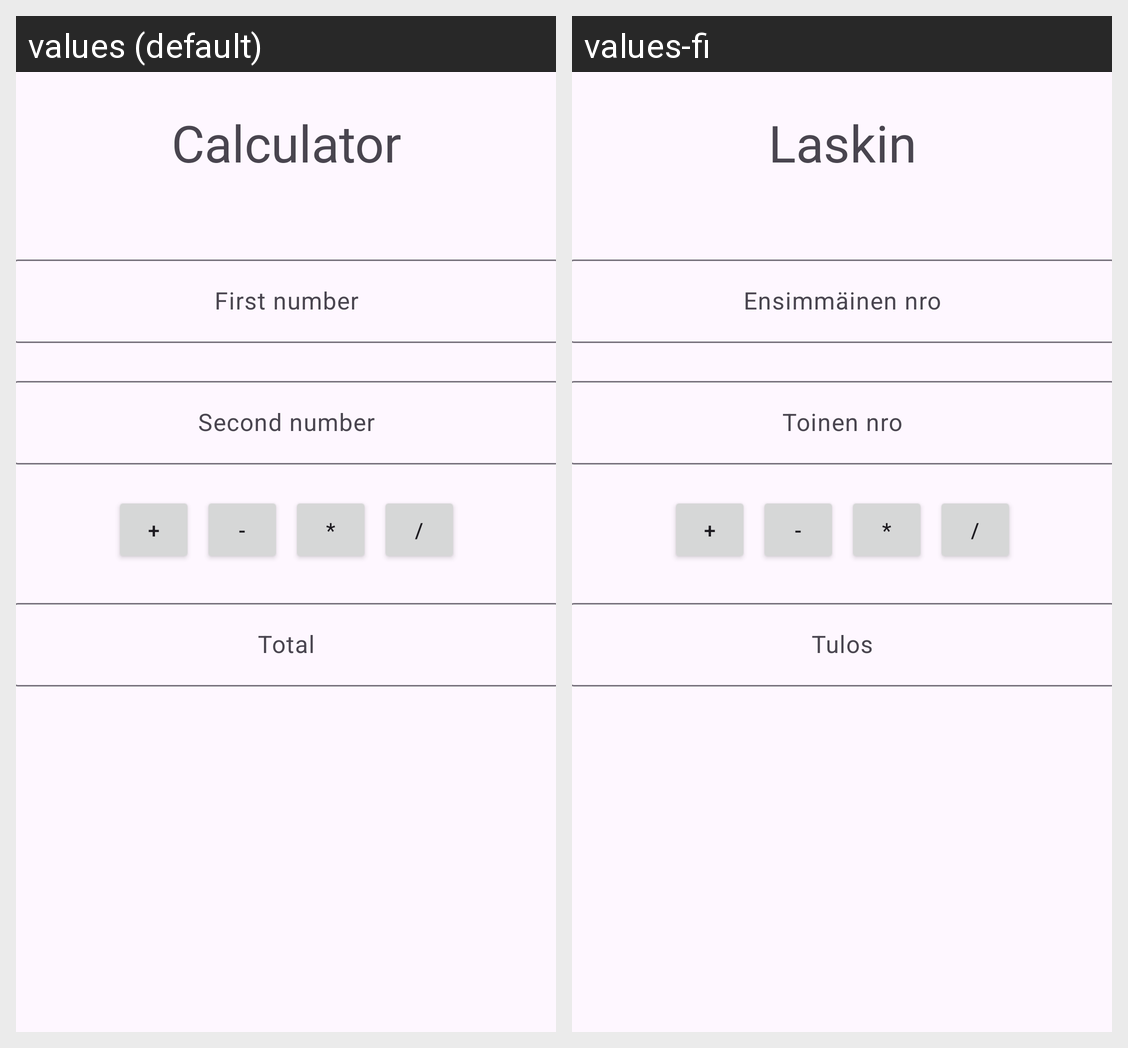

For this localized Android screen grid, give each drawn string resource with its value in every locale shown.
Android screen res/layout/activity_calculator.xml rendered under 2 locales, left to right: values (default), values-fi. Device: Nexus 5 (rendered at 1080×1920; each locale shown at half size, 540×960, under a caption strip naming it); theme Theme.AndroidJavaCourse.
Strings drawn on this screen, with the default value and each locale's value (text and hints the layout hard-codes, and strings that could not be matched under every locale, appear in the picture but are not listed):

calculator_title
  values: Calculator
  values-fi: Laskin

calculator_firstnumber
  values: First number
  values-fi: Ensimmäinen nro

calculator_secondnumber
  values: Second number
  values-fi: Toinen nro

calculator_total
  values: Total
  values-fi: Tulos
